Photos from the image-classification dataset "data" in the GitHub repository Leechion/SwinTransCT. Its 2 classes are: full dose, low dose.

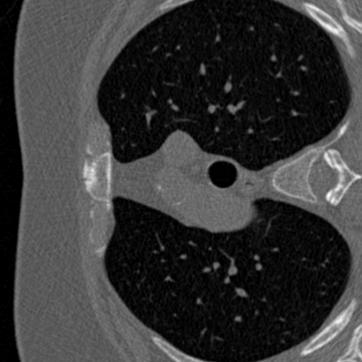
Label: full dose

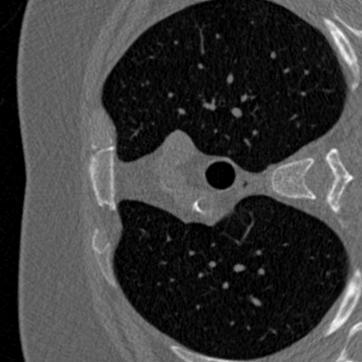
Label: full dose

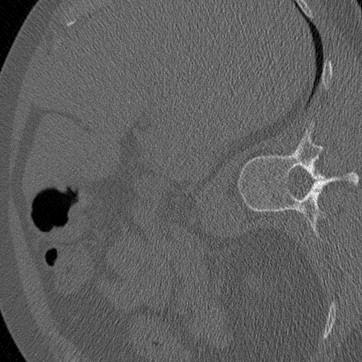
Label: low dose

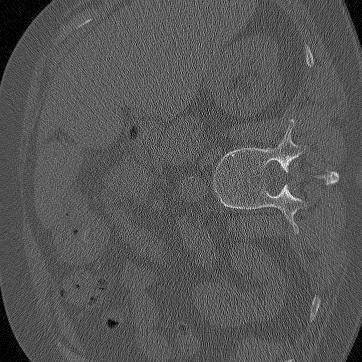
Label: full dose

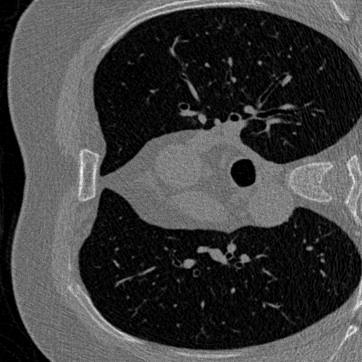
Label: low dose

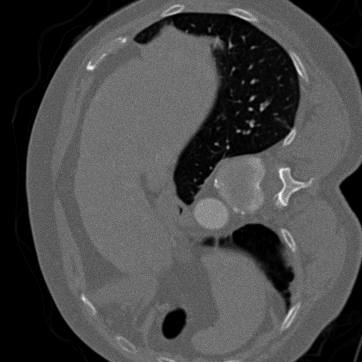
Label: low dose
